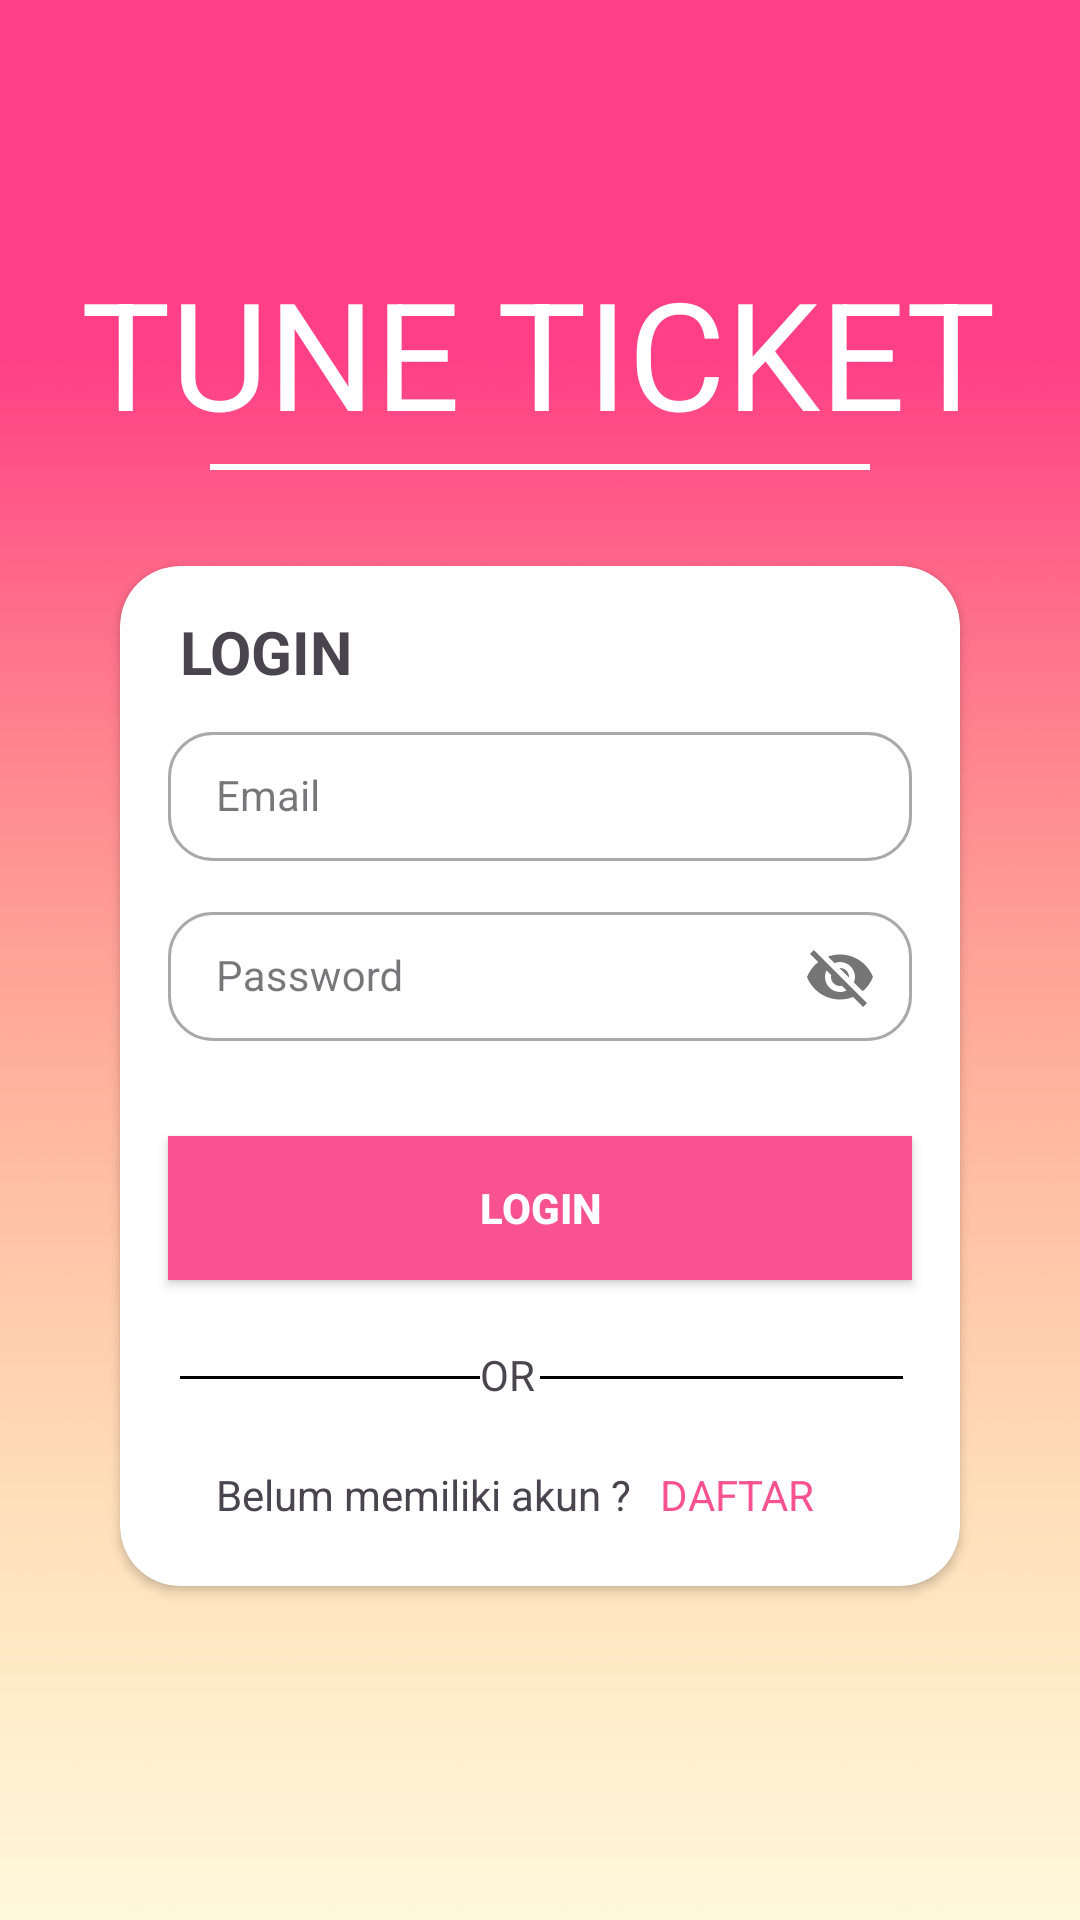

Android layout source for this screen:
<!-- AndroidManifest.xml: application theme Theme.TicketingTA -->
<!-- res/layout/fragment_activity_login.xml -->
<?xml version="1.0" encoding="utf-8"?>
<androidx.constraintlayout.widget.ConstraintLayout
    xmlns:android="http://schemas.android.com/apk/res/android"
    xmlns:app="http://schemas.android.com/apk/res-auto"
    xmlns:tools="http://schemas.android.com/tools"
    android:layout_width="match_parent"
    android:layout_height="match_parent"
    android:background="@drawable/backcolor">

    <TextView
        android:id="@+id/tvtitle"
        android:layout_width="wrap_content"
        android:layout_height="wrap_content"
        android:layout_marginTop="84dp"
        android:text="TUNE TICKET"
        android:textColor="@color/white"
        android:textSize="50dp"
        app:layout_constraintEnd_toEndOf="parent"
        app:layout_constraintHorizontal_bias="0.495"
        app:layout_constraintStart_toStartOf="parent"
        app:layout_constraintTop_toTopOf="parent" />

    <View
        android:id="@+id/vwLine"
        android:layout_width="match_parent"
        android:layout_height="2dp"
        android:layout_marginStart="70dp"
        android:layout_marginTop="4dp"
        android:layout_marginEnd="70dp"
        android:background="@color/white"
        app:layout_constraintEnd_toEndOf="parent"
        app:layout_constraintHorizontal_bias="1.0"
        app:layout_constraintStart_toStartOf="parent"
        app:layout_constraintTop_toBottomOf="@+id/tvtitle" />

    <androidx.cardview.widget.CardView
        android:id="@+id/loginframe"
        android:layout_width="280dp"
        android:layout_height="340dp"
        android:layout_marginTop="32dp"
        app:cardCornerRadius="20dp"
        app:layout_constraintEnd_toEndOf="parent"
        app:layout_constraintStart_toStartOf="parent"
        app:layout_constraintTop_toBottomOf="@+id/vwLine" >

        <TextView
            android:id="@+id/txlogin"
            android:layout_width="wrap_content"
            android:layout_height="wrap_content"
            android:layout_marginStart="20dp"
            android:layout_marginTop="15dp"
            android:text="LOGIN"
            android:textSize="20dp"
            android:textStyle="bold" />

        <com.google.android.material.textfield.TextInputLayout
            android:id="@+id/emaillogin"
            android:layout_width="match_parent"
            android:layout_height="wrap_content"
            android:layout_marginHorizontal="16dp"
            style="@style/LoginTextInputOuterFieldStyle"
            android:layout_marginTop="50dp"
            app:layout_constraintEnd_toEndOf="parent"
            app:layout_constraintHorizontal_bias="0.5"
            app:layout_constraintStart_toStartOf="parent"
            app:layout_constraintTop_toTopOf="parent"
            app:boxCornerRadiusBottomEnd="15dp"
            app:boxCornerRadiusBottomStart="15dp"
            app:boxCornerRadiusTopEnd="15dp"
            app:boxCornerRadiusTopStart="15dp">

            <com.google.android.material.textfield.TextInputEditText
                android:id="@+id/etEmailLogin"
                android:layout_width="match_parent"
                style="@style/LoginTextInputInnerFieldStyle"
                android:layout_height="43dp"
                android:hint="@string/email"
                android:inputType="text" />
        </com.google.android.material.textfield.TextInputLayout>

        <com.google.android.material.textfield.TextInputLayout
            android:id="@+id/passwordlogin"
            android:layout_width="match_parent"
            android:layout_height="wrap_content"
            style="@style/LoginTextInputOuterFieldStyle"
            android:layout_marginHorizontal="16dp"
            android:layout_marginTop="110dp"
            app:layout_constraintEnd_toEndOf="parent"
            app:layout_constraintHorizontal_bias="0.5"
            app:layout_constraintStart_toStartOf="parent"
            app:boxCornerRadiusBottomEnd="15dp"
            app:boxCornerRadiusBottomStart="15dp"
            app:boxCornerRadiusTopEnd="15dp"
            app:boxCornerRadiusTopStart="15dp"
            app:layout_constraintTop_toBottomOf="@+id/emailLoginLayout"
            app:passwordToggleEnabled="true">

            <com.google.android.material.textfield.TextInputEditText
                android:id="@+id/etPassword"
                android:layout_width="match_parent"
                android:layout_height="43dp"
                style="@style/LoginTextInputInnerFieldStyle"
                android:hint="@string/password"
                android:inputType="text" />
        </com.google.android.material.textfield.TextInputLayout>

        <androidx.appcompat.widget.AppCompatButton
            android:id="@+id/btnLogin"
            android:layout_width="match_parent"
            android:layout_height="wrap_content"
            android:layout_marginHorizontal="16dp"
            android:layout_marginTop="190dp"
            android:text="@string/btnSignIn"
            android:background="@color/bgpinkbgt"
            android:textColor="@color/white"
            android:textStyle="bold"
            app:layout_constraintBottom_toBottomOf="parent"
            app:layout_constraintEnd_toEndOf="parent"
            app:layout_constraintHorizontal_bias="0.5"
            app:layout_constraintStart_toStartOf="parent"
            app:layout_constraintTop_toBottomOf="@+id/passwordLoginLayout"
            tools:ignore="VisualLinkButtonSize" />



        <View
            android:id="@+id/vwLine1"
            android:layout_width="match_parent"
            android:layout_height="1dp"
            android:layout_marginStart="20dp"
            android:layout_marginTop="270dp"
            android:layout_marginEnd="160dp"
            android:background="@color/black"
            app:layout_constraintEnd_toEndOf="parent"
            app:layout_constraintHorizontal_bias="1.0"
            app:layout_constraintStart_toStartOf="parent"
            app:layout_constraintTop_toBottomOf="@+id/btnLogin" />

        <TextView
            android:layout_width="match_parent"
            android:layout_height="wrap_content"
            android:text="OR"
            android:layout_marginStart="120dp"
            android:layout_marginTop="260dp"
            android:layout_marginEnd="130dp"/>


        <View
            android:id="@+id/vwLine2"
            android:layout_width="121dp"
            android:layout_height="1dp"
            android:layout_marginStart="140dp"
            android:layout_marginTop="270dp"
            android:layout_marginEnd="16dp"
            android:background="@color/black"
            app:layout_constraintEnd_toEndOf="parent"
            app:layout_constraintHorizontal_bias="1.0"
            app:layout_constraintStart_toStartOf="parent"
            app:layout_constraintTop_toBottomOf="@+id/btnLogin" />

        <TextView
            android:layout_width="match_parent"
            android:layout_height="wrap_content"
            android:layout_marginTop="300dp"
            android:text="Belum memiliki akun ? "
            android:layout_marginStart="32dp"/>

        <TextView
            android:id="@+id/tvMasuk"
            android:layout_width="wrap_content"
            android:layout_height="wrap_content"
            android:layout_marginTop="300dp"
            android:text="DAFTAR"
            android:textColor="@color/bgpinkbgt"
            android:layout_marginStart="180dp"/>


    </androidx.cardview.widget.CardView>


</androidx.constraintlayout.widget.ConstraintLayout>
<!-- resources referenced by this layout -->
<resources>
  <color name="bgpinkbgt">#F85390</color>
  <color name="black">#FF000000</color>
  <color name="white">#FFFFFFFF</color>
  <!-- drawable backcolor: png bitmap (drawable, 18286 bytes) -->
  <string name="btnSignIn">LOGIN</string>
  <string name="email">Email</string>
  <string name="password">Password</string>
  <style name="LoginTextInputInnerFieldStyle" parent="Widget.MaterialComponents.TextInputLayout.OutlinedBox">
          <item name="android:layout_width">match_parent</item>
          <item name="android:layout_height">wrap_content</item>
          <item name="android:textColor">@color/black</item>
          <item name="android:textColorHint">@color/black</item>
          <item name="maxLines">1</item>
          <item name="android:textSize">14sp</item>
          <item name="singleLine">true</item>
      </style>
  <style name="LoginTextInputOuterFieldStyle" parent="Widget.MaterialComponents.TextInputLayout.OutlinedBox">
          <item name="android:layout_width">match_parent</item>
          <item name="android:layout_height">wrap_content</item>
          <item name="android:layout_marginTop">15dp</item>
          <item name="android:layout_marginBottom">15dp</item>
      </style>
  <style name="Theme.TicketingTA" parent="Base.Theme.TicketingTA" />
  <style name="Base.Theme.TicketingTA" parent="Theme.Material3.DayNight.NoActionBar">
          
          
      </style>
</resources>
